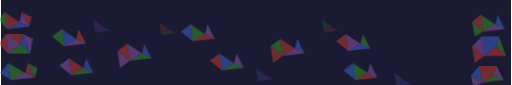
t = 0.00 s
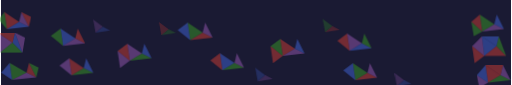
t = 2.80 s
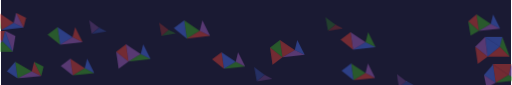
t = 4.80 s
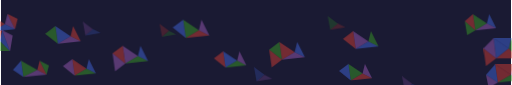
t = 6.80 s
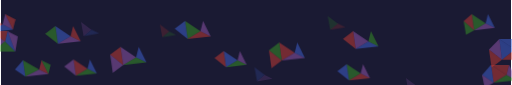
t = 8.80 s

The animated SVG that drew these frames (rendered in a browser with its animation timeline set to each time). Animation: 7 CSS @keyframes rules; frames cover the first 8.80 s, repeats indefinitely.

<svg xmlns="http://www.w3.org/2000/svg" width="2800" height="350" viewBox="0 0 2100 350">
  <defs>
    <style>
      @keyframes breathe1 {
        0%, 100% { transform: scale(1) translate(0, 0); }
        50% { transform: scale(1.08) translate(-8px, -12px); }
      }
      @keyframes breathe2 {
        0%, 100% { transform: scale(1) translate(0, 0); }
        50% { transform: scale(0.95) translate(10px, -8px); }
      }
      @keyframes breathe3 {
        0%, 100% { transform: scale(1) translate(0, 0); }
        50% { transform: scale(1.06) translate(-10px, 15px); }
      }
      @keyframes breathe4 {
        0%, 100% { transform: scale(1) translate(0, 0); }
        50% { transform: scale(1.05) translate(12px, -10px); }
      }
      @keyframes breathe5 {
        0%, 100% { transform: scale(1) translate(0, 0); }
        50% { transform: scale(0.96) translate(-12px, 8px); }
      }
      @keyframes breathe6 {
        0%, 100% { transform: scale(1) translate(0, 0); }
        50% { transform: scale(1.07) translate(8px, 12px); }
      }
      @keyframes fadeInOut {
        0%, 100% { opacity: 0.5; }
        50% { opacity: 0.75; }
      }
      
      .cluster { transform-origin: center; }
      .cluster1 { animation: breathe1 13s ease-in-out infinite; }
      .cluster2 { animation: breathe2 15s ease-in-out infinite 1.2s; }
      .cluster3 { animation: breathe3 12s ease-in-out infinite 2.4s; }
      .cluster4 { animation: breathe4 14s ease-in-out infinite 0.8s; }
      .cluster5 { animation: breathe5 16s ease-in-out infinite 1.8s; }
      .cluster6 { animation: breathe6 13.5s ease-in-out infinite 2.8s; }
      .fade { animation: fadeInOut 9s ease-in-out infinite; }
    </style>
  </defs>
  
  <rect fill="#1a1a33" width="2100" height="350"/>
  
  <!-- LEFT EDGE CLUSTER - Top -->
  <g class="cluster cluster1">
    <path d="M20 140L80 180L30 220Z" fill="#9558b2" fill-opacity="0.5"/>
    <path d="M80 180L120 220L30 220Z" fill="#389826" fill-opacity="0.5"/>
    <path d="M20 140L30 220L-10 180Z" fill="#cb3c33" fill-opacity="0.5"/>
    <path d="M80 180L90 140L120 220Z" fill="#4063d8" fill-opacity="0.5"/>
    <path d="M20 140L90 140L80 180Z" fill="#cb3c33" fill-opacity="0.5"/>
    <path d="M90 140L130 160L120 220Z" fill="#9558b2" fill-opacity="0.5"/>
  </g>
  
  <!-- LEFT EDGE CLUSTER - Middle -->
  <g class="cluster cluster2">
    <path d="M30 260L100 300L40 330Z" fill="#389826" fill-opacity="0.5"/>
    <path d="M100 300L140 320L40 330Z" fill="#9558b2" fill-opacity="0.5"/>
    <path d="M30 260L40 330L-5 300Z" fill="#4063d8" fill-opacity="0.5"/>
    <path d="M100 300L110 260L140 320Z" fill="#cb3c33" fill-opacity="0.5"/>
    <path d="M110 260L150 280L140 320Z" fill="#389826" fill-opacity="0.5"/>
  </g>
  
  <!-- LEFT EDGE CLUSTER - Bottom -->
  <g class="cluster cluster3">
    <path d="M15 50L75 90L25 120Z" fill="#cb3c33" fill-opacity="0.5"/>
    <path d="M75 90L115 110L25 120Z" fill="#4063d8" fill-opacity="0.5"/>
    <path d="M15 50L25 120L-10 80Z" fill="#389826" fill-opacity="0.5"/>
    <path d="M75 90L85 50L115 110Z" fill="#9558b2" fill-opacity="0.5"/>
    <path d="M85 50L125 70L115 110Z" fill="#cb3c33" fill-opacity="0.5"/>
  </g>
  
  <!-- LEFT-CENTER CLUSTER 1 -->
  <g class="cluster cluster4">
    <path d="M250 120L310 160L260 190Z" fill="#4063d8" fill-opacity="0.5"/>
    <path d="M310 160L350 180L260 190Z" fill="#9558b2" fill-opacity="0.5"/>
    <path d="M250 120L260 190L210 150Z" fill="#389826" fill-opacity="0.5"/>
    <path d="M310 160L320 120L350 180Z" fill="#cb3c33" fill-opacity="0.5"/>
  </g>
  
  <!-- LEFT-CENTER CLUSTER 2 -->
  <g class="cluster cluster5">
    <path d="M280 240L340 280L290 310Z" fill="#cb3c33" fill-opacity="0.5"/>
    <path d="M340 280L380 300L290 310Z" fill="#389826" fill-opacity="0.5"/>
    <path d="M280 240L290 310L240 270Z" fill="#9558b2" fill-opacity="0.5"/>
    <path d="M340 280L350 240L380 300Z" fill="#4063d8" fill-opacity="0.5"/>
  </g>
  
  <!-- CENTER-LEFT CLUSTER -->
  <g class="cluster cluster6">
    <path d="M520 180L580 220L530 250Z" fill="#9558b2" fill-opacity="0.5"/>
    <path d="M580 220L620 240L530 250Z" fill="#389826" fill-opacity="0.5"/>
    <path d="M520 180L530 250L480 210Z" fill="#cb3c33" fill-opacity="0.5"/>
    <path d="M580 220L590 180L620 240Z" fill="#4063d8" fill-opacity="0.5"/>
    <path d="M480 210L530 250L490 280Z" fill="#9558b2" fill-opacity="0.5"/>
  </g>
  
  <!-- CENTER CLUSTER 1 -->
  <g class="cluster cluster1">
    <path d="M780 100L840 140L790 170Z" fill="#389826" fill-opacity="0.5"/>
    <path d="M840 140L880 160L790 170Z" fill="#cb3c33" fill-opacity="0.5"/>
    <path d="M780 100L790 170L740 130Z" fill="#4063d8" fill-opacity="0.5"/>
    <path d="M840 140L850 100L880 160Z" fill="#9558b2" fill-opacity="0.5"/>
  </g>
  
  <!-- CENTER CLUSTER 2 -->
  <g class="cluster cluster2">
    <path d="M900 220L960 260L910 290Z" fill="#4063d8" fill-opacity="0.5"/>
    <path d="M960 260L1000 280L910 290Z" fill="#389826" fill-opacity="0.5"/>
    <path d="M900 220L910 290L860 250Z" fill="#cb3c33" fill-opacity="0.5"/>
    <path d="M960 260L970 220L1000 280Z" fill="#9558b2" fill-opacity="0.5"/>
  </g>
  
  <!-- CENTER-RIGHT CLUSTER -->
  <g class="cluster cluster3">
    <path d="M1150 160L1210 200L1160 230Z" fill="#cb3c33" fill-opacity="0.5"/>
    <path d="M1210 200L1250 220L1160 230Z" fill="#9558b2" fill-opacity="0.5"/>
    <path d="M1150 160L1160 230L1110 190Z" fill="#389826" fill-opacity="0.5"/>
    <path d="M1210 200L1220 160L1250 220Z" fill="#4063d8" fill-opacity="0.5"/>
    <path d="M1110 190L1160 230L1120 260Z" fill="#cb3c33" fill-opacity="0.5"/>
  </g>
  
  <!-- RIGHT-CENTER CLUSTER 1 -->
  <g class="cluster cluster4">
    <path d="M1420 140L1480 180L1430 210Z" fill="#9558b2" fill-opacity="0.5"/>
    <path d="M1480 180L1520 200L1430 210Z" fill="#4063d8" fill-opacity="0.5"/>
    <path d="M1420 140L1430 210L1380 170Z" fill="#cb3c33" fill-opacity="0.5"/>
    <path d="M1480 180L1490 140L1520 200Z" fill="#389826" fill-opacity="0.5"/>
  </g>
  
  <!-- RIGHT-CENTER CLUSTER 2 -->
  <g class="cluster cluster5">
    <path d="M1450 260L1510 300L1460 330Z" fill="#389826" fill-opacity="0.5"/>
    <path d="M1510 300L1550 320L1460 330Z" fill="#cb3c33" fill-opacity="0.5"/>
    <path d="M1450 260L1460 330L1410 290Z" fill="#4063d8" fill-opacity="0.5"/>
    <path d="M1510 300L1520 260L1550 320Z" fill="#9558b2" fill-opacity="0.5"/>
  </g>
  
  <!-- RIGHT EDGE CLUSTER - Top -->
  <g class="cluster cluster6">
    <path d="M1980 150L2040 190L1990 230Z" fill="#4063d8" fill-opacity="0.5"/>
    <path d="M2040 190L2080 230L1990 230Z" fill="#cb3c33" fill-opacity="0.5"/>
    <path d="M1980 150L1990 230L1940 190Z" fill="#9558b2" fill-opacity="0.5"/>
    <path d="M2040 190L2050 150L2080 230Z" fill="#389826" fill-opacity="0.5"/>
    <path d="M1980 150L2050 150L2040 190Z" fill="#4063d8" fill-opacity="0.5"/>
    <path d="M1940 190L1990 230L1950 260Z" fill="#cb3c33" fill-opacity="0.5"/>
  </g>
  
  <!-- RIGHT EDGE CLUSTER - Middle -->
  <g class="cluster cluster1">
    <path d="M1970 270L2030 310L1980 340Z" fill="#cb3c33" fill-opacity="0.5"/>
    <path d="M2030 310L2070 330L1980 340Z" fill="#389826" fill-opacity="0.5"/>
    <path d="M1970 270L1980 340L1935 310Z" fill="#4063d8" fill-opacity="0.5"/>
    <path d="M2030 310L2040 270L2070 330Z" fill="#9558b2" fill-opacity="0.5"/>
    <path d="M1970 270L2040 270L2030 310Z" fill="#cb3c33" fill-opacity="0.5"/>
    <path d="M1935 310L1980 340L1945 360Z" fill="#9558b2" fill-opacity="0.5"/>
  </g>
  
  <!-- RIGHT EDGE CLUSTER - Upper -->
  <g class="cluster cluster2">
    <path d="M1975 60L2035 100L1985 130Z" fill="#389826" fill-opacity="0.5"/>
    <path d="M2035 100L2075 120L1985 130Z" fill="#9558b2" fill-opacity="0.5"/>
    <path d="M1975 60L1985 130L1940 90Z" fill="#cb3c33" fill-opacity="0.5"/>
    <path d="M2035 100L2045 60L2075 120Z" fill="#4063d8" fill-opacity="0.5"/>
    <path d="M1940 90L1985 130L1950 150Z" fill="#389826" fill-opacity="0.5"/>
  </g>
  
  <!-- SCATTERED ACCENTS -->
  <g class="cluster cluster3">
    <path d="M380 80L420 110L390 135Z" fill="#9558b2" fill-opacity="0.4" class="fade"/>
    <path d="M420 110L450 125L390 135Z" fill="#4063d8" fill-opacity="0.4" class="fade"/>
  </g>
  
  <g class="cluster cluster5">
    <path d="M650 90L690 120L660 145Z" fill="#cb3c33" fill-opacity="0.4" class="fade"/>
    <path d="M690 120L720 135L660 145Z" fill="#389826" fill-opacity="0.4" class="fade"/>
  </g>
  
  <g class="cluster cluster1">
    <path d="M1050 280L1090 310L1060 335Z" fill="#4063d8" fill-opacity="0.4" class="fade"/>
    <path d="M1090 310L1120 325L1060 335Z" fill="#9558b2" fill-opacity="0.4" class="fade"/>
  </g>
  
  <g class="cluster cluster4">
    <path d="M1320 80L1360 110L1330 135Z" fill="#389826" fill-opacity="0.4" class="fade"/>
    <path d="M1360 110L1390 125L1330 135Z" fill="#cb3c33" fill-opacity="0.4" class="fade"/>
  </g>
  
  <g class="cluster cluster6">
    <path d="M1620 300L1660 330L1630 355Z" fill="#9558b2" fill-opacity="0.4" class="fade"/>
    <path d="M1660 330L1690 345L1630 355Z" fill="#4063d8" fill-opacity="0.4" class="fade"/>
  </g>
</svg>
